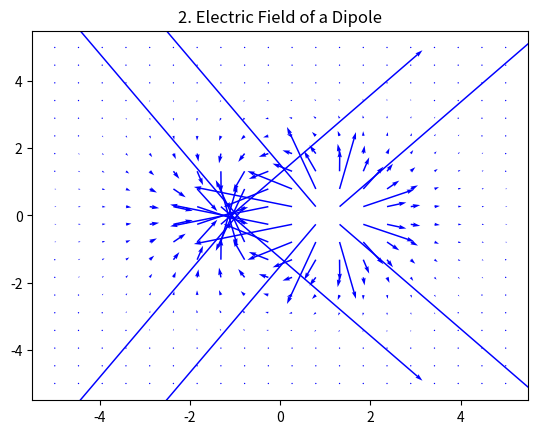

Reproduce this figure in Python.
%matplotlib inline
import numpy as np
import matplotlib.pyplot as plt

def main():
    x, y = np.meshgrid(np.linspace(-5, 5, 20), np.linspace(-5, 5, 20))
    d = 1.0
    r1 = np.sqrt((x-d)**2 + y**2)
    r2 = np.sqrt((x+d)**2 + y**2)
    r1[r1 == 0] = 1e-10
    r2[r2 == 0] = 1e-10
    Ex = (x-d)/r1**3 - (x+d)/r2**3
    Ey = y/r1**3 - y/r2**3
    plt.quiver(x, y, Ex, Ey, color='b')
    plt.title("2. Electric Field of a Dipole")
    plt.show()

if __name__ == "__main__":
    main()
